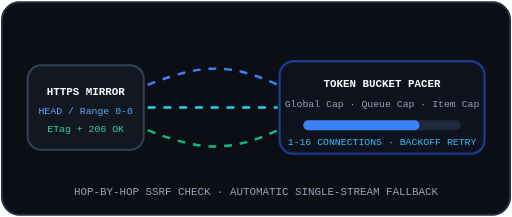
t = 0.00 s
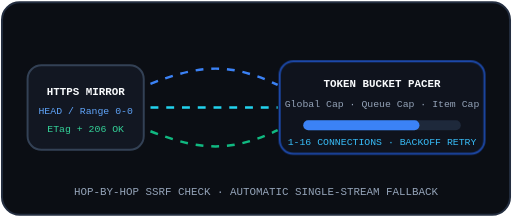
t = 0.25 s
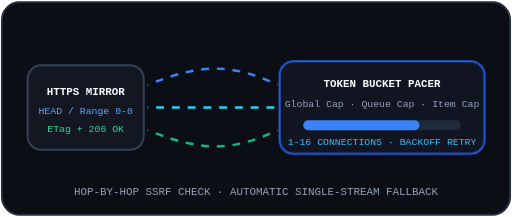
t = 0.75 s
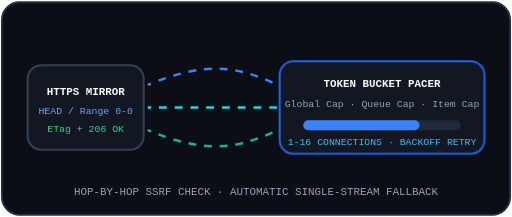
t = 1.00 s
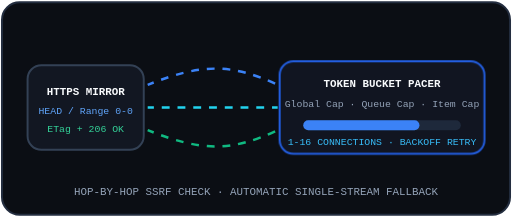
t = 1.25 s
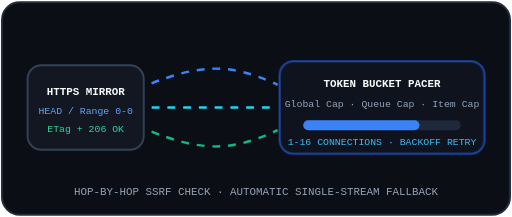
t = 1.75 s

The animated SVG that drew these frames (rendered in a browser with its animation timeline set to each time). Animation: 2 CSS @keyframes rules; one cycle of 2.00 s, repeats indefinitely.

<svg xmlns="http://www.w3.org/2000/svg" width="520" height="220" viewBox="0 0 520 220" fill="none" role="img" aria-label="Animated Network Connection Engine">
  <style>
    .pulse-node { animation: nodeGlow 2s ease-in-out infinite; }
    .link-dash { stroke-dasharray: 8 8; animation: dashMove 1.4s linear infinite; }
    @keyframes nodeGlow { 0%, 100% { opacity: 0.65; } 50% { opacity: 1; } }
    @keyframes dashMove { to { stroke-dashoffset: -16; } }
    @media (prefers-reduced-motion: reduce) { .pulse-node, .link-dash { animation: none; } }
  </style>
  <rect x="2" y="2" width="516" height="216" rx="18" fill="#0B0E14" stroke="#232D3F" stroke-width="2"/>
  <!-- Left Node: Probe + Redirect Guard -->
  <rect x="28" y="66" width="118" height="86" rx="14" fill="#121722" stroke="#334155" stroke-width="2"/>
  <text x="87" y="96" text-anchor="middle" fill="#F8FAFC" font-family="ui-monospace, monospace" font-size="11" font-weight="700">HTTPS MIRROR</text>
  <text x="87" y="116" text-anchor="middle" fill="#60A5FA" font-family="ui-monospace, monospace" font-size="10">HEAD / Range 0-0</text>
  <text x="87" y="134" text-anchor="middle" fill="#34D399" font-family="ui-monospace, monospace" font-size="10">ETag + 206 OK</text>
  <!-- Multi-connection links -->
  <path class="link-dash" d="M150 86C205 64 235 64 282 86" stroke="#3B82F6" stroke-width="2.5"/>
  <path class="link-dash" d="M150 109H282" stroke="#22D3EE" stroke-width="2.5"/>
  <path class="link-dash" d="M150 132C205 154 235 154 282 132" stroke="#10B981" stroke-width="2.5"/>
  <!-- Center Node: TokenBucketPacer -->
  <rect class="pulse-node" x="284" y="62" width="208" height="94" rx="14" fill="#121722" stroke="#2563EB" stroke-width="2"/>
  <text x="388" y="88" text-anchor="middle" fill="#F8FAFC" font-family="ui-monospace, monospace" font-size="11" font-weight="700">TOKEN BUCKET PACER</text>
  <text x="388" y="108" text-anchor="middle" fill="#94A3B8" font-family="ui-monospace, monospace" font-size="10">Global Cap · Queue Cap · Item Cap</text>
  <rect x="308" y="122" width="160" height="10" rx="5" fill="#1E293B"/>
  <rect x="308" y="122" width="118" height="10" rx="5" fill="#3B82F6"/>
  <text x="388" y="147" text-anchor="middle" fill="#38BDF8" font-family="ui-monospace, monospace" font-size="10">1-16 CONNECTIONS · BACKOFF RETRY</text>
  <text x="260" y="198" text-anchor="middle" fill="#94A3B8" font-family="ui-monospace, monospace" font-size="11">HOP-BY-HOP SSRF CHECK · AUTOMATIC SINGLE-STREAM FALLBACK</text>
</svg>
